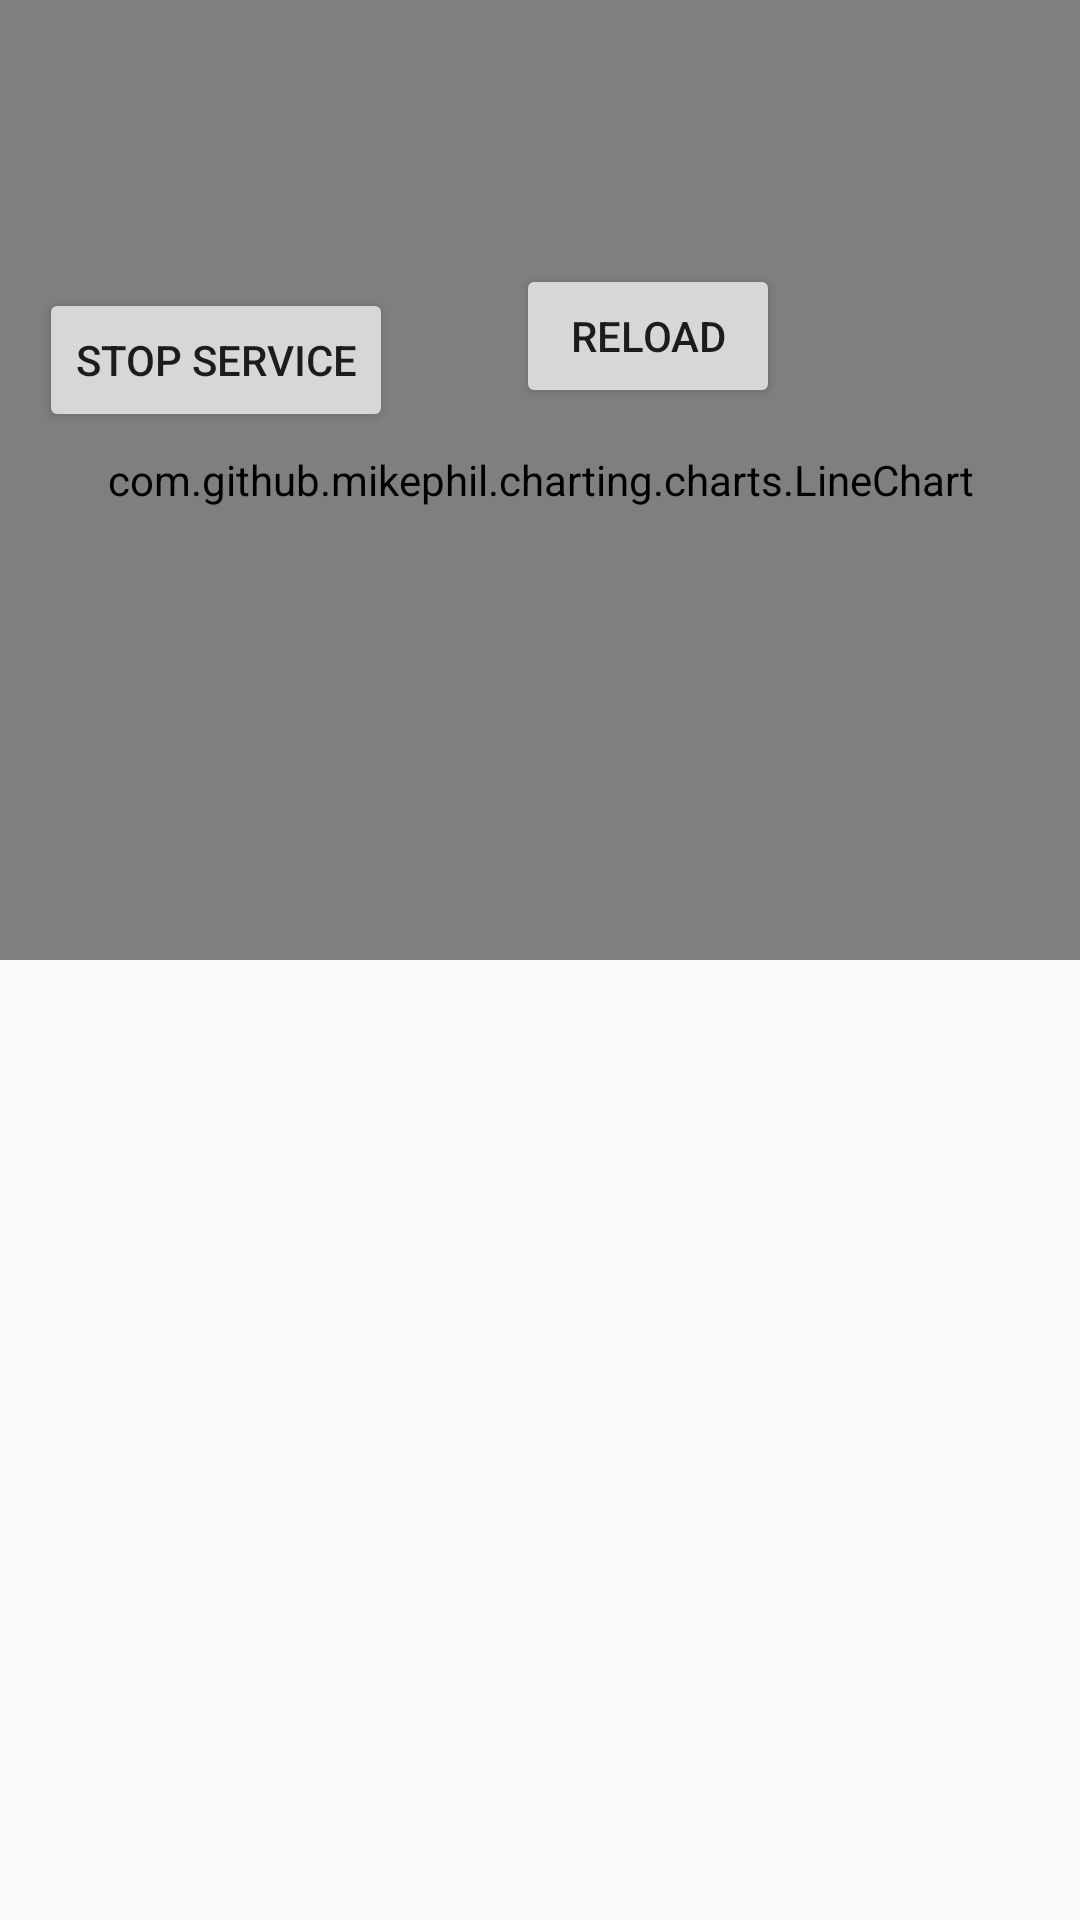

Write the Android layout XML for this screen, with the resource values it uses.
<!-- AndroidManifest.xml: application theme AppTheme -->
<!-- res/layout/ft_receiver_activity.xml -->
<?xml version="1.0" encoding="utf-8"?>
<androidx.constraintlayout.widget.ConstraintLayout
    xmlns:android="http://schemas.android.com/apk/res/android"
    xmlns:app="http://schemas.android.com/apk/res-auto"
    xmlns:tools="http://schemas.android.com/tools"
    android:id="@+id/coordinatorLayout"
    android:layout_width="match_parent"
    android:layout_height="match_parent"
    tools:context=".FileTransferReceiverActivity">


    <Button
        android:id="@+id/btReload"
        android:layout_width="wrap_content"
        android:layout_height="wrap_content"
        android:layout_marginTop="88dp"
        android:layout_marginEnd="100dp"
        android:text="reload"
        app:layout_constraintEnd_toEndOf="parent"
        app:layout_constraintTop_toTopOf="parent" />

    <Button
        android:id="@+id/buttonStop"
        android:layout_width="wrap_content"
        android:layout_height="wrap_content"
        android:layout_marginStart="13dp"
        android:layout_marginLeft="13dp"
        android:layout_marginTop="96dp"
        android:text="Stop Service"
        app:layout_constraintStart_toStartOf="parent"
        app:layout_constraintTop_toTopOf="parent" />

    <ListView
        android:id="@+id/list"

        android:layout_width="0dp"
        android:layout_height="wrap_content"
        android:layout_marginBottom="1dp"
        app:layout_constraintBottom_toBottomOf="parent"
        app:layout_constraintEnd_toEndOf="parent"
        app:layout_constraintStart_toStartOf="parent">


    </ListView>

    





    <com.github.mikephil.charting.charts.LineChart
        android:id="@+id/lineChart"
        android:layout_width="match_parent"
        android:layout_height="320dp"
        android:layout_weight="0.8"
        tools:layout_editor_absoluteX="-16dp"
        tools:layout_editor_absoluteY="395dp" />

</androidx.constraintlayout.widget.ConstraintLayout>
<!-- resources referenced by this layout -->
<resources>
  <style name="AppTheme" parent="Theme.AppCompat.Light.DarkActionBar">
          
          <item name="colorPrimary">@color/colorPrimary</item>
          <item name="colorPrimaryDark">@color/colorPrimaryDark</item>
          <item name="colorAccent">@color/colorAccent</item>
  
  
  
  
      </style>
  <color name="colorPrimary">#2a7ee6</color>
  <color name="colorPrimaryDark">#76a5df</color>
  <color name="colorAccent">#ffff8800</color>
</resources>
